pico-8 play session: mixed d-pad (fixed 12-tick cycle)

[t = 1 s] mixed d-pad (1.2s cycle ×~1): → ← ↑ ↓ + 🅾/❎ taps, ~1s
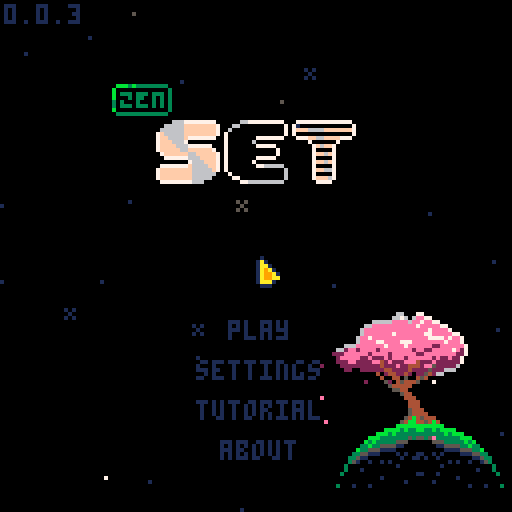
[t = 4 s] mixed d-pad (1.2s cycle ×~3): → ← ↑ ↓ + 🅾/❎ taps, ~4s
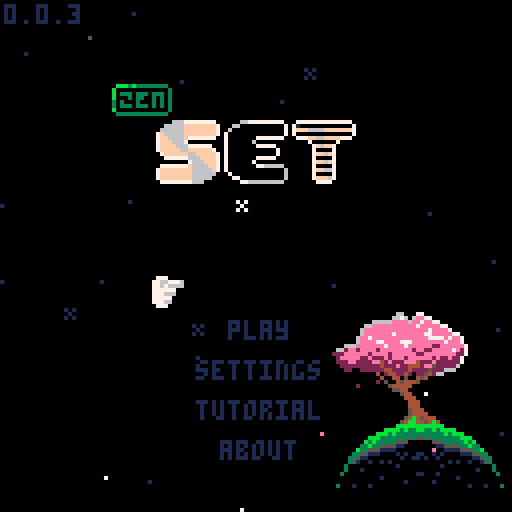
[t = 6 s] mixed d-pad (1.2s cycle ×~5): → ← ↑ ↓ + 🅾/❎ taps, ~6s
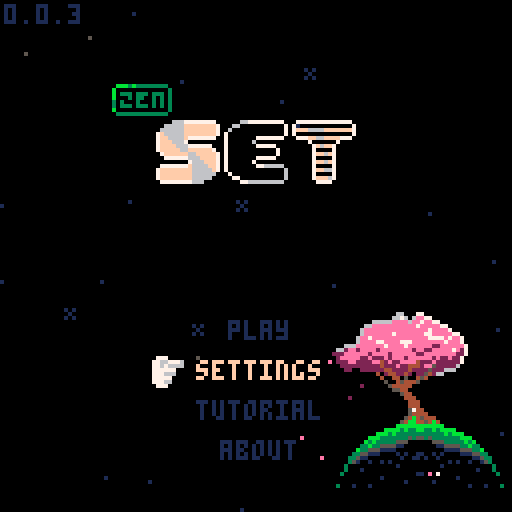
[t = 8 s] mixed d-pad (1.2s cycle ×~6): → ← ↑ ↓ + 🅾/❎ taps, ~8s
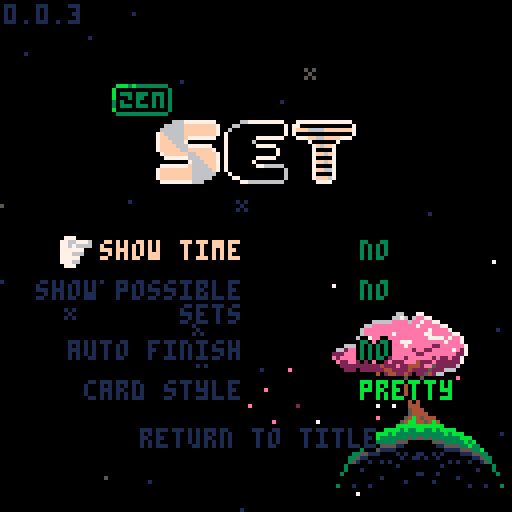

pico-8 cartridge
version 42
__lua__
-- set
-- 2025-12-09
ver="0.0.3"

-- constants
card_w=29
card_h=17
card_f_tm=15

str_t_min=30
str_t_max=100
str_t_shn=20

c_pal_idx=1
c_pals={
	{8,11,13,2,3,5},
	{8,9,10},
	{1,5,6}
}

mode="title"
g_idx=0

-- settings
s_idx=nil
s_time=true
s_posb=true
s_aest=true
s_afin=false

logo_t=0
uits,uitf=0,0
mx,my,lmx,lmy=-1,-1,-1,-1
is_m=false

tit_idx=0
tit_tm=-10
tit_l_tm=-1 -- load time

effs={}
leafs={}
stars={}


function _init()
	printh("===== start set =====")
	poke(0x5f2d,1)
	
	mx,my=stat(32),stat(33)
	lmx,lmy=mx,my
	
	init_stars()
	music(0)
end

function _draw()
	cls()
	
	draw_bk()

	if logo_t<90 then
		draw_logo()
		return
	end
	
	if mode=="title" then
		draw_title()
	elseif mode=="game" then
		draw_game()
		draw_effs()
	elseif mode=="tutorial" then
		draw_tut()
	elseif mode=="about" then
		draw_about()
	elseif mode=="garden" then
		draw_garden()
	end
	
	if(is_m)draw_mouse()
end

function _update()
	uits=(uits+0.1)%30
	uitf=(uitf+0.2)%30
	
	update_bk()
	
	if logo_t<90 then
		logo_t+=1
		if btnp(❎) then
			if logo_t<30 then
				logo_t=30
			elseif logo_t<75 then
				logo_t=75
			end
		end
		return
	end
	
	mx,my=stat(32),stat(33)
	if lmx!=mx or lmy!=my then
		is_m=true
	elseif btn()>0 then
		is_m=false
		uitr()
	end
	lmx,lmy=mx,my
	
	if btnp(⬅️) or
				btnp(➡️) or
				btnp(⬆️) or
				btnp(⬇️) then
		sfx(3,-1,0,8)
	end
	
	if s_idx!=nil then
		update_settings()
	elseif mode=="title" then
		update_title()
	elseif mode=="game" then
		update_game()
		update_effs()
	elseif mode=="tutorial" then
		update_tut()
	elseif mode=="about" then
		update_ab()
	elseif mode=="garden" then
		update_garden()
	end
end

function draw_logo()
	//line(64,0,64,127,1)
	if logo_t>15 and logo_t<75 then
		spr(120,32,60,8,1)
	end
	
	//sspr(
	//	64,56,
	//	mid(0,logo_t-30,64),8,
	//	32,60)
end

function draw_mouse()
	spr(3,mx,my)
end

function init_title()
	if mode=="game" or 
				mode=="garden" then
		music(0)
	end
	mode="title"
	s_idx=nil
	tit_l_tm=-1
end

function draw_title()
	print(ver,1,1,1)
	//line(64,0,64,127,1)
	//line(54,0,54,127,1)
	//line(74,0,74,127,1)
	spr(64+max(flr(tit_tm),0)*2,
		28,21,
		2,1)
	//spr(90,40,40,6,2)
	for i=0,2 do
		spr(
			84+i*2,
			40+i*16+(i-1)*1,
			30,
			2,2)
	end
	
	if s_idx!=nil then
		draw_settings()
	else
		if tit_l_tm==-1 or 
					flr(uits)%2==0 then
		t2(
			"play",
			57,80,
			tit_idx==0 and 15 or 1,0)
		end
		if tit_l_tm==-1 then
			t2(
				"settings",
				49,90,
				tit_idx==1 and 15 or 1,0)
			t2(
				"tutorial",
				49,100,
				tit_idx==2 and 15 or 1,0)
			t2(
				"about",
				55,110,
				tit_idx==3 and 15 or 1,0)
			if not is_m then
				dhand(
					1,
					38+uits%2,
					79+tit_idx*10
				)
			end
		end
	end
end

function update_title()
	if tit_l_tm>0 then
		tit_l_tm-=1
		if(tit_l_tm==0)init_game()
		return
	end
	
	tut_idx=0
	
	if tit_tm<7 then
		tit_tm+=0.4
	else
		tit_tm=rand(30,90)*-1
	end
	
	if btnp(⬇️) then
		tit_idx=min(tit_idx+1,3)
	elseif btnp(⬆️) then
		tit_idx=max(tit_idx-1,0)
	end
	
	-- mouse hover
	if is_m then
		tit_idx=-1
		if pt_m(57,80,16,5)then
			tit_idx=0
		elseif pt_m(49,90,32,5)then
			tit_idx=1
		elseif pt_m(49,100,32,5)then
			tit_idx=2
		elseif pt_m(55,110,19,5)then
			tit_idx=3
		end
	end
	
	if click() then
		if tit_idx==0 then
			sfx(24)
		else
			sfx(3,-1,8,8)
		end
		if(tit_idx==0)tit_l_tm=45
		if(tit_idx==1)s_idx=1
		if(tit_idx==2)mode="tutorial"
		if(tit_idx==3)mode="about"
	end
end

function draw_settings()
	if mode=="game" then
		t2(
			"go back",
			51,30,
			s_idx==-2 and 15 or 1,0)

		t2(
			"get hint",
			49,40,
			s_idx==-1 and 15 or 1,0)
		
		if not p_over then
			t2(
				"end game",
				49,50,
				s_idx==0 and 15 or 1,0)
		end
	end
		
	t2(
		"show time",
		25,60,
		s_idx==1 and 15 or 1,0)
	t2(
		s_time and "yes" or "no",
		90,60, 
		s_time and 11 or 3,0)
		
	t2(
		"show possible\n         sets",
		9,70,
		s_idx==2 and 15 or 1,0)
	t2(
		s_posb and "yes" or "no",
		90,70, 
		s_posb and 11 or 3,0)
		
	t2(
		"auto finish",
		17,85,
		s_idx==3 and 15 or 1,0)
	t2(
		s_afin and "yes" or "no",
		90,85, 
		s_afin and 11 or 3,0)
	
	t2(
		"card style",
		21,95,
		s_idx==4 and 15 or 1,0)
	t2(
		s_aest and "pretty" or "norm",
		90,95, 
		s_aest and 11 or 3,0)
		
	t2(
		"return to title",
		35,107,
		s_idx==5 and 15 or 1,0)
	
	if not is_m then
		local hx,hy=41,29
		if(s_idx==-1)hx,hy=39,39
		if(s_idx==0)hx,hy=39,49
		if(s_idx==1)hx,hy=15,59
		if(s_idx==2)hx,hy=-1,69
		if(s_idx==3)hx,hy=7,84
		if(s_idx==4)hx,hy=11,94
		if(s_idx==5)hx,hy=25,106
		dhand(1,hx+uits%2,hy)
	end
end

function update_settings()
	if btnp(⬇️) then
		s_idx=min(s_idx+1,5)
		if p_over and s_idx==0 then
			s_idx=1
		end
	elseif btnp(⬆️) then
		s_idx=max(
			s_idx-1,
			mode=="game" and -2 or 1
		)
		if p_over and s_idx==0 then
			s_idx=-1
		end
	end
	
	-- mouse hover
	if is_m then
		s_idx=-3
		if mode=="game" then
			if pt_m(51,30,28,5) or
						pt_m(97,1,109,9) then
				s_idx=-2
			elseif pt_m(49,40,32,5)then
				s_idx=-1
			elseif pt_m(49,50,32,5) and
										not p_over then
				s_idx=0
			end
		end
		if pt_m(27,60,73,5)then
			s_idx=1
		elseif pt_m(10,70,90,11)then
			s_idx=2
		elseif pt_m(17,85,86,5)then
			s_idx=3
		elseif pt_m(21,95,91,5)then
			s_idx=4
		elseif pt_m(35,107,60,5)then
			s_idx=5
		end
	end
	
	if click() then
		sfx(3,-1,16,8)
		if s_idx==-2 then
			s_idx=nil
		elseif s_idx==-1 then
			s_idx=nil
			check_cards(true)
		elseif s_idx==0 then
			s_idx=nil
			p_over=true
		elseif s_idx==1 then
			s_time=not s_time
		elseif s_idx==2 then
			s_posb=not s_posb
		elseif s_idx==3 then
			s_afin=not s_afin
		elseif s_idx==4 then 
				s_aest=not s_aest
		elseif s_idx==5 then
			init_title()
		end
	end
end

function draw_tut()
	//rect(0,0,127,127,1)
	if tut_idx<2 then
		local d=d_tut[tut_idx+1]
		for i=0,#d-1 do
			t2(d[i+1],1,i*6+1,13,0)
		end
		
		t2(
			"next page",
			35,122,
			1,0)
	elseif tut_idx==2 then
		t2("valid set examples",18,10,13,0)
		draw_tut_cards(1)
		t2(
			"next page",
			35,122,
			1,0)
	else
		t2("invalid set examples",18,10,13,0)
		draw_tut_cards(4)
		t2(
			"return to title",
			35,122,
			1,0)
	end
		
	if not is_m then
		dhand(1,25+uits%2,121)
	end
end

function draw_tut_cards(s)
	for j=0,2 do
		local r=tut_d[j+s]
		for i=0,#r-1 do
			local d=tut_d[j+s][i+1]
			local c=get_card(d)
			c.x=i*card_w+i*3+18
			c.y=j*card_h+j*15+20
			draw_card(c)
		end
	end
end

function update_tut()
	if click() then
		sfx(3,-1,8,8)
		if tut_idx<3 then
			tut_idx+=1
		else
			mode="title"
		end
	end
end

function draw_about()
	t2(
		"return to title",
		35,122,
		1,0)
	if not is_m then
		dhand(1,25+uits%2,121)
	end
	
	for i=0,#d_ab-1 do
		t2(d_ab[i+1],1,i*6+1,13,0)
	end
end

function update_ab()
	if click() then
		sfx(3,-1,8,8)
		mode="title"
	end
end
-->8
-- game

function init_game()
	music(16) --todo: game music
	for e in all(effs)do
		del(effs,e)
	end
	for d in all(deck)do
		del(deck,d)
	end
	for c in all(cards)do
		del(cards,c)
	end

	mode="game"
	game_st_tm=time()
	game_tm=game_st_tm
	
	g_idx=0 -- game idx
	r_idx=0 -- garden idx
	cards={}
	deck={}
	hint_sets={} -- hints
	n_set=0	-- num sets made
	n_sel=0 -- num selected
	card_off_y=30
	
	sh_tm=0 -- shake time
	n_av_set=0 -- available sets
	p_over=false
	p_over_t=60
	
	for n=1,3 do
	for s in all({5,6,7}) do
	for f in all({0,1,2}) do
	for c in all({1,2,3}) do
		add(deck,{
			n=n,s=s,f=f,c=c
		})
	end end end end
	
	for i=0,11 do
		add(cards,get_deck_card(i*5))
		add_f_card(
			5,5,
			(i%4)*card_w+(i%4)*3+card_w/2,
			flr(i/4)*card_h+card_off_y,
			i*5
		)
	end
	
	move_cards()
	check_cards(false)
end

function draw_game()
	//rect(0,0,127,127,1)
	
	-- deck
	if(g_idx==0)pal(7,15)
	rect(3,3,15,11,7)
	rectfill(1,1,13,9,0)
	rect(1,1,13,9,7)
	print(#deck,4,3,7)
	pal()
	
	-- settings gear
	spr(
		s_idx!=nil and 18 or 
		g_idx==1 and 17 or 16,
		100,2
	)
	
	-- complete sets
	if(g_idx==2)pal(7,15)
	rect(114,3,126,11,7)
	rectfill(112,1,124,9,0)
	rect(112,1,124,9,7)
	print(n_set,115,3,7)
	pal()

	-- time	
	if s_time then
		local ts=ftime(game_tm)
		print(ts,64-(#ts*4)/2,3)
	end
	
	if not p_over then
		if s_posb and #cards<21 then
			t2(
				"possible sets:"..n_av_set,
				1,card_off_y-7,1,0)
		end
	
		if s_idx==nil then
			for n=0,#cards-1 do
				local i=n%4
				local j=flr(n/4)
				draw_card(cards[n+1])
			end
		end
	end
	
	if s_idx!=nil then
		draw_settings()
	end
	
	
	if #cards<21 then
		if is_m then
			print(
				"mouse:move         mouse:toggle",
				1,122,
				1
			) 
		else
		print(
			"⬆️⬇️⬅️➡️:move         ❎:toggle",
			1,122,
			1
		) 
		end
	end
	
	if not is_m then
		local hx,hy=5,10
		if g_idx==1 then
			hx,hy=102,10
		elseif g_idx==2 then
			hx,hy=112,10
		elseif g_idx>2 then
			local i=(g_idx-3)%4
			local j=flr((g_idx-3)/4)
			hx=i*card_w+i*3+14
			hy=j*card_h+j*3+card_off_y+card_h-1
		end

		dhand(2,hx,hy+uits%2)
	end
	
	if p_over and #effs==0 and
				s_idx==nil then
		if n_set==27 or 
					(#deck==0 and n_av_set==0) then
			t2("you win",51,60,1,0)
		else
			t2("game over",47,60,1,0)
		end
	end
end

function draw_card(c)
	if c=="dead" or c.t>0 then
		return
	end
	
	local cx=c.x+flr(c.sh_tm/2)%2
	local cy=c.y
	
	if c.ht_tm>0 and 
				flr(c.ht_tm/8)%2==0 then
		rectfill(
			cx,cy,
			cx+card_w,cy+card_h,
			7
		)
		return
	end
	
	if c.idx==g_idx-3 then
		rectfill(
			cx,cy,
			cx+card_w,cy+card_h,
			1
		)
	end
	
	rect(
		cx,cy,
		cx+card_w,cy+card_h,
		7
	)
	
	local cp=c_pals[c_pal_idx]	
	pal(15,c.idx==g_idx-3 and 1 or 0)
	for i=0,c.n-1 do
		local ccx=cx+card_w/2-3-(c.n-1)*4.5+i*9
		local ccy=cy+1
		local ccs=c.s+3*c.f
		if(s_aest)ccs+=32
		
		-- outline
		pal(6,c.idx==g_idx-3 and 1 or 0)
		pal(7,c.idx==g_idx-3 and 1 or 0)
		
		ospr(ccs,ccx,ccy,1,2)
		
		--card sprite
		pal(7,cp[c.c])
		pal(6,cp[c.c+3])
		spr(
			ccs,
			ccx,ccy,
			1,2)
	end
	pal()
	
	if c.sel then
		local o=flr(uitf)%3-1
		spr(14,cx-o,cy-o)
		spr(15,cx+card_w-7+o,cy-o)
		spr(30,cx-o,cy+card_h-7+o)
		spr(31,
			cx+card_w-7+o,
			cy+card_h-7+o)
	end
end

function update_game()
	if not p_over then
		game_tm=time()-game_st_tm
	else
		goto after_auto
	end
	
	-- update cards
	for c in all(cards)do
		if c!="dead" then
			if(c.sh_tm>0)c.sh_tm-=1
			if(c.ht_tm>0)c.ht_tm-=1
			if c.t>0 then
				c.t-=1
				if c.t==1 then
					sfx(3,-1,0+rand(0,2)*8,8)
				end
			end
		end
	end
	
	auto_clk=false
	if btn(🅾️) then
		update_auto()
		goto after_auto
	end
	
	--button inputs
	if btnp(➡️) then
		g_idx=min(g_idx+1,#cards-1+3)
	elseif btnp(⬅️) then
		g_idx=max(g_idx-1,0)
	elseif btnp(⬇️) then
		if g_idx==0 then
			g_idx=3
		elseif g_idx<3 then
			g_idx=5
		elseif g_idx<#cards-1 then
			g_idx=min(g_idx+4,#cards+3)
		end
	elseif btnp(⬆️) then
		g_idx=max(g_idx-4,0)
	end
	
	-- mouse hovering
	if is_m then
		g_idx=-1
		if pt_m(1,1,13,9) then
			g_idx=0
		elseif pt_m(97,1,8,8) then
			g_idx=1
		elseif pt_m(112,1,120,9) then
			g_idx=2
		end
		
		for i=1,#cards do
			local c=cards[i]
			//c.h=false
			if c.t==0 and
						c!="dead" and
						pt_m(c.x,c.y,
											card_w,card_h) then
				g_idx=c.idx+3
			end
		end
	end
	
	::after_auto::
	
	if p_over then
		g_idx=2
		//g_idx=min(g_idx,1)
		//g_idx=min(g_idx,2)
		if p_over_t==60 then
			-- consider a delay
			-- before this runs
			if n_set==27 or 
					(#deck==0 and n_av_set==0) then
				sfx(5) 
			end
		elseif p_over_t==0 then
			mode="garden"
		end
		p_over_t-=1
		return
	end
	
	-- click deck
	if g_idx==0 and #cards<21 and
				#deck>0  and click() then
		for i=0,2 do
			add(cards,get_deck_card(i*5))
			add_f_card(
				5,5,
				(i%4)*card_w+(i%4)*3+card_w/2,
				4*card_h+card_off_y,
				i*5
			)
		end
		move_cards()
		check_cards(false)
		sfx(3,-1,8,8)
	end
	
	-- click settings
	if g_idx==1 and click() then
		//printh("clicked set todo")
		s_idx=-1
		sfx(3,-1,16,8)
	end
	
	-- click set
	if g_idx==2 and click() then
		printh("clicked set todo")
		//s_idx=-1
		mode="garden"
	end
	
	-- click cards
	local can_check=false
	local c=cards[g_idx-2]
	if g_idx>2 and c!="dead" and
				c.t==0 and click() then
		if c.sel then
			c.sel=false
			n_sel-=1
			sfx(3,-1,16,8)
		elseif n_sel<3 then
			can_check=true
			c.sel=true
			n_sel+=1
			if(n_sel<3)sfx(3,-1,8,8)
		end
	end
	
	if n_sel==3 and can_check then
		check_sel()
		g_idx=min(g_idx,#cards+2)
		if n_set==27 or 
					(s_afin and #deck==0 
					and n_av_set==0) then
			p_over=true
		end
	end
end

function get_card(c)
	return {
		n=c.n,
		s=c.s,
		f=c.f,
		c=c.c,
		idx=-1,
		sel=false,
		sh_tm=0,
		ht_tm=0,
		t=0
	}
end

function get_deck_card(toff)
	local i=rand(1,#deck)
	local dc=deck[i]
	deli(deck,i)
	
	local c=get_card(dc)
	c.t=card_f_tm+toff
	return c
end

function move_cards()
	card_off_y=30
	if #cards==18 then
		card_off_y=20
	elseif #cards==21 then
		card_off_y=10
	end
	
	for n=0,#cards-1 do
		local c=cards[n+1]
		if c!="dead" then
			local i=n%4
			local j=flr(n/4)
			c.x=i*card_w+i*3+1
			c.y=j*card_h+j*3+card_off_y
			c.idx=n
		end
	end
end

function check_sel()
	printh("checking selection")
	local sel={}
	for i=1,#cards do
		if cards[i].sel then
			add(sel,i)
			cards[i].sel=false
		end
	end

	local is_set=check_set(
		cards[sel[1]],
		cards[sel[2]],
		cards[sel[3]]
	)
	
	if is_set then
		for i=#sel,1,-1 do
			local c=cards[sel[i]]
			add_f_card(
				c.x,c.y,
				122,
				5,
				0
			)
		end
	
		if #cards>12 then
			for i=#sel,1,-1 do
				deli(cards,sel[i])
			end
		else 
			for i=#sel,1,-1 do
				if #deck>0 then
					add_f_card(
						5,5,
						cards[sel[i]].x,
						cards[sel[i]].y,
						i*5
					)
					cards[sel[i]]=get_deck_card(i*5)
				else
					cards[sel[i]]="dead"
				end
			end
		end
		
		n_set+=1
		move_cards()
		check_cards(false)
		sfx(4)
	else
		sh_tm=20
		for i=#sel,1,-1 do
			cards[sel[i]].sel=false
			cards[sel[i]].sh_tm=20
		end
		sfx(6)
	end
	
	n_sel=0
end

function check_set(c1,c2,c3)
	if c1=="dead" or
				c2=="dead" or
				c3=="dead" then
		return false
	end
	
	local is_set=true
	for k in all({"n","s","f","c"})do
		//loga({"checking key",k})
		//loga({" ",c1[k],c2[k],c3[k]})
		if c1[k]!=c2[k] and
					c1[k]!=c3[k] and
					c2[k]!=c3[k] then
			//loga({"  all diff for",k})
		elseif c1[k]==c2[k] and
									c2[k]==c3[k] then
			//loga({"  all same for",k})
		else
			//loga({"  not vald for",k})
			return false
		end
	end
	
	return true
end


function check_cards(show)
	hint_sets={} --testing
	
	local g={}
	for i=1,#cards do
	for j=i+1,#cards do
	for k=j+1,#cards do 
		add(g,{i,j,k})
	end end end

	local n=0
	//local f={}
	for i in all(g) do
		//loga({i,unpack(g[i])})
		if check_set(
						cards[i[1]],
						cards[i[2]],
						cards[i[3]]
		) then
			n+=1
			add(hint_sets,{
				cards[i[1]],
				cards[i[2]],
				cards[i[3]]
			})
			
			//debugging
			loga({
				"  set",
				cards[i[1]].idx,
				cards[i[2]].idx,
				cards[i[3]].idx
			})
		end
	end
	n_av_set=n
	//loga({"checked all",n})
	
	if show then
		local i=rand(1,#hint_sets)
		local c=hint_sets[i][1]
		c.ht_tm=90
	end
	//loga({"nnnn",#g})
end

auto_t=0
auto_s=nil
auto_s_idx=0
auto_clk=false
function update_auto()
	//auto_clk=false
	if #effs>0 then
		return
	end
	
	if auto_t>0 then
		auto_t-=1
		return
	else
		auto_t=2
	end
	
	printh("==running auto==") 
	
	if auto_s==nil then
		if #hint_sets>0 then
			local i=rand(1,#hint_sets)
			auto_s=hint_sets[i]
			loga({"auto: use hint",i})
			//deli(hint_sets,i)
		else
			g_idx=0
			auto_clk=true
			loga({"auto: click deck"})
			return
		end
	end
	
	if auto_s_idx<3 then
		auto_s_idx+=1
		local c=auto_s[auto_s_idx]
		g_idx=c.idx+3
		auto_clk=true
		loga({"auto: sel",c.idx})
		
		if auto_s_idx==3 then
			auto_s=nil
			auto_s_idx=0
			loga({"auto: reset"})
		end
	end
end
-->8
-- effects

function draw_effs()
	for e in all(effs)do
		e.draw(e)
	end
end

function update_effs()
	for e in all(effs)do
		e.update(e)
	end
end

function add_f_card(x1,y1,x2,y2,toff)
	add(effs,{
		x1=x1,
		y1=y1,
		x2=x2,
		y2=y2,
		t=card_f_tm+toff,
		draw=draw_f_card,
		update=update_f_card
	})		
end

function draw_f_card(f)
	if f.t<=card_f_tm then
		local d=(card_f_tm-f.t)/card_f_tm
		
		//pal(7,(f.t%8)+8)
		spr(
			32+(f.t*0.5)%4,
			f.x1+(f.x2-f.x1)*d,
			f.y1+(f.y2-f.y1)*d
		)
		//pal()
	end
end

function update_f_card(f)
	f.t-=1
	if(f.t==0)del(effs,f)
end

l_cols={14,14,14,14,7,7,7,2}
function add_leaf()
	add(leafs,{
		x=rand(80,115),
		y=rand(88,95),
		dx=rnd(),
		dy=rnd(),
		c=l_cols[rand(1,#l_cols)],
		t=rand(60,300)
	})	
end

function draw_leaf(l)
	pset(l.x,l.y,l.c)
end

function update_leaf(l)
	l.x-=l.dx*0.5
	l.y+=l.dy*0.5
	l.t-=1
	
	if l.t==0 then
		del(leafs,l)
	end
end

bk_t=0
function draw_bk()
	//rect(0,0,127,127,1)
	draw_stars()
	
	if mode!="garden" then
		spr(
			flr(bk_t)==0 and 139 or 171,
			80,78,
			5,2
		)
		spr(137,94,90,2,2)
		spr(167,81,106,3,2)
		spr(167,105,106,3,2,true)
		//spr(128,81,106,3,3)
		//spr(128,105,106,3,3,true)
	
		for l in all(leafs)do
			draw_leaf(l)
		end
	end
end

function update_bk()
	update_stars()
	
	bk_t+=0.03
	if(bk_t>2)bk_t=0
	
	if rand(0,100)<20 then
		add_leaf()
	end
	
	for l in all(leafs)do
		update_leaf(l)
	end
end

function init_stars()
	for s in all(stars)do
		del(stars,s)
	end
	
	local ns=rand(20,30)
	for i=1,ns do
		local rx=rand(0,127)
		local ry=rand(0,127)
		add(stars,{
			x=rx,y=ry,
			s=rnd()<0.2 and 47 or nil,
			t=rand(str_t_min,str_t_max)
		})
	end
end

function draw_stars()
	for s in all(stars)do
		if s.t>str_t_shn then
			pal(7,1)
		elseif s.t<str_t_shn/2-4 or
									s.t>str_t_shn/2+4 then
			pal(7,5)
		end
		if s.s==nil then
			pset(s.x,s.y,7)
		else
			spr(47,s.x-1,s.y-1)
		end
		pal()
	end
end

function update_stars()
	for s in all(stars)do
		s.t-=1
		if s.t==str_t_shn and
					rnd()<0.5 then
			s.t=0
		end
		if s.t==0 then
			s.t=rand(str_t_min,str_t_max)
		end
	end
end
-->8
-- garden

function draw_garden()
	//line(64,0,64,127,1)
	//rect(0,0,127,127,1)
	t2(
		p_over and "return to title" or "go back",
		12,120,
		r_idx==0 and 15 or 1,0)
	dhand(1,1+flr(uits)%2,119)
	
	//rect(40,40,87,87,1)
	pal(15,0) --testing
	spr(128,40,40,3,3)
	spr(128,64,40,3,3,true)
	spr(131,40,64,3,3)
	spr(131,64,64,3,3,true)
	pal()
	
	for i=0,26 do
		local a=i/26
		pset(
			64+cos(a)*24,
			64+sin(a)*24,
			7
		)
	end 
	spr(181,59,32)
	
	draw_flower()
end

function draw_flower()
	local fx,fy=100,40
	pset(fx,fy,7)
	
	local sh=20 -- stem height
	local nw=3 	-- stem waves
	local ww=2 	-- stem wave width
	local sb=10	-- stem bend
	
	-- stem
	for i=0,sh do
		local s=sin(i/(sh/nw))*ww
		local b=cos((i/sh)/4)*sb-sb
		//loga({i,i/10,s})
		pset(
			fx+s+b,
			fy-i,
			11)
	end
	
	-- pistil
	local px=fx+cos(1/4)*sb-sb
	local py=fy-sh
	pset(px,py,8)
	
	for j=0,4 do
	for i=0,10 do
		pset(
			px+cos(i/10)*j,
			py+sin(i/10)*j,
			7)
	end end
end

function update_garden()
	if is_m then
		if pt_m(12,120,20,5)then
			r_idx=0
		end
	end
	if click() then
		if r_idx==0 then 
			if p_over then
				init_title()
			else
				mode="game"
			end
		end
	end
end
-->8
-- helpers

l_click=false
function click()
	if auto_clk and not p_over then
		return true
	end
	
	if(btnp(❎))return true
	if stat(34)>0 then
		if not l_click then
			l_click=true
			return true
		end
	else
		l_click=false
	end
	return false
end

function uitr()
	_uits,_uitf=0,0
end

function pt_bb(ax,ay,aw,ah,px,py)
	return px>=ax and px<=ax+aw and
								py>=ay and py<=ay+ah
end

function pt_m(ax,ay,aw,ah)
	return pt_bb(ax,ay,aw,ah,mx,my)
end

function rand(bot,top)
	return flr(rnd((top+1)-bot))+bot
end

function ftime(t)
	if type(t)!="number" then
		return t
	end
	local mins=flr(t/60)
	local s=""
	if mins<1 then
		s=s.."00:"
	elseif mins<10 then
		s=s.."0"..mins..":" 
	else
		s=s..mins..":"
	end
	local sec=flr(t%60)
	if sec<10 then 
		s=s.."0"..sec
	else
		s=s..sec
	end
	return s//sub(s,1,4)
end

function ospr(s,x,y,w,h,fh,fv)
	w=w and w or 1
	h=w and h or 1
	fh=fh and fh or false
	fv=fv and fv or false
	for j in all({-1,1})do
	for i in all({-1,1})do
		spr(s,x+i,y+j,w,h,fh,hv)
	end end
end

function dhand(s,x,y)
	pal(7,0)
	pal(6,0)
	ospr(s,x,y)
	pal()
	spr(s,x,y)
end

function t2(s,x,y,c1,c2)
	for j in all({-1,1})do
		print(s,x,y+j,c2)
	end
	for i in all({-1,1})do
		print(s,x+i,y,c2)
	end
	print(s,x,y,c1)
end

function loga(arr)
	printh(a_to_s(arr))
end

function a_to_s(arr)
	local s=arr[1]
	for i=2,#arr do
		s=s.." "..tostr(arr[i])
	end
	return s
end
-->8
-- data
d_tut={
{
"the goal of 'set' is to identify",
"groups of 3 cards, called a",
"'set'.",
"",
"each card has four features:",
"-color: red, green, or purple",
"-shade: open, solid, or stripe", 
"-symbol: pill, diamond, or sqig",
"-number of symbols: 1, 2, or 3",
"",
"a set is valid if each feature",
"for each card is all the same,",
"or all different.",
"",
},
{
"12 cards are dealt at the start.",
"you can select the deck icon to",
"deal 3 more cards if you need.",
"",
"you can win in two ways:",
"",
"1) find all 27 sets.",
"2) if you believe there are no", 
"   more valid sets left, select",
"   'end game' from the gear",
"   menu.",
"",
"for an easier experience, toggle",
"'auto finish' in the gear menu.",
}}

d_ab={
"zen set is a single player",
"interpretation of the card game",
"'set'.",
"",
"it is meant to be a relaxing",
"experience, and to help hone",
"your skills at 'set'.",
"",
"'set' was designed by marsha",
"falco in 1974 and published by",
"set enterprises in 1991.",
"zen set is not affiliated with",
"set enterprises, inc. or the",
"'set' card game. please consider",
"buying the phsyical 'set'",
"card game."
}

tut_d={
	// valid sets
	{
		{n=1,s=5,f=0,c=1},
		{n=1,s=5,f=1,c=1},
		{n=1,s=5,f=2,c=1},
	},
	{
		{n=1,s=6,f=0,c=2},
		{n=2,s=6,f=0,c=3},
		{n=3,s=6,f=0,c=1},
	},
	{
		{n=3,s=7,f=1,c=1},
		{n=1,s=5,f=2,c=2},
		{n=2,s=6,f=0,c=3},
	},
	// invalid sents
	{
		{n=3,s=7,f=1,c=2},
		{n=2,s=7,f=2,c=2},
		{n=1,s=7,f=1,c=2},
	},
	{
		{n=1,s=5,f=0,c=2},
		{n=1,s=6,f=0,c=3},
		{n=1,s=6,f=0,c=1},
	},
	{
		{n=2,s=7,f=1,c=1},
		{n=1,s=5,f=2,c=1},
		{n=2,s=6,f=1,c=3},
	},
}
__gfx__
00000000077700000660000001000000a00000000000000000000000000000000000000000000000000000000000000000000000000000009999900000099999
0000000077667776076000001a100000aa0000000007700000770000007777000007700000770000007777000007700000770000007777009000000000000009
0070070077676666076760001aa10000a9a000000007700007777700077777700007700007ff770007ffff700007700007ff770007ffff709000000000000009
0007700077777700076767601a9a1000a99a0000007777000777777007777770007ff7000777777007777770007ff70007ffff7007ffff709000000000000009
0007700077766600767767671a99a100a999a00000777700007777707777777700777700007fff707ffffff7007ff700007fff707ffffff79000000000000009
0070070077777000766777771a99aa00a99aaa0007777770007777777777777707ffff70007777777777777707ffff70007ffff77ffffff70000000000000000
0000000077766000777777771aaa1000aaa0000007777770007777777777777707777770007ffff77ffffff707ffff70007ffff77ffffff70000000000000000
00000000077700000777777001110000a00000007777777707777777777777777ffffff707777777777777777ffffff707fffff77ffffff70000000000000000
00076000000af000000d10000000000000000000777777777777777077777777777777777fffff707ffffff77ffffff77fffff707ffffff70000000000000000
077666600aaffff00dd11110000000000000000007777770777777007777777707ffff70777777007777777707ffff707ffff7007ffffff70000000000000000
076666600afffff00d1111100000000000000000077777707777770077777777077777707ffff7007ffffff707ffff707ffff7007ffffff70000000000000000
76600666aff00fffd11001110000000000000000007777000777770077777777007ff7000777770077777777007ff70007fff7007ffffff79000000000000009
66600665fff00ff91110011500000000000000000077770007777770077777700077770007fff77007ffff70007ff70007ffff7007ffff709000000000000009
066666500fffff90011111500000000000000000000770000077777007777770000770000077777007777770000770000077ff7007ffff709000000000000009
066665500ffff9900111155000000000000000000007700000007700007777000007700000007700007777000007700000007700007777009000000000000009
00055000000990000005500000000000000000000000000000000000000000000000000000000000000000000000000000000000000000009999900000099999
07777770000070000000000000070000000000000000000000000000000000000000000000000000000000000000000000000000000000000000000070700000
07000070000707007777777700707000000000000007700000770000007777000007700000770000007777000007700000770000007777000000000007000000
07000070007000707000000707000700000000000007700007777700067777700007700007ff770006ffff700007700007ff770006ffff700000000070700000
0700007007000007700000077000007000000000006777000667777006777770006ff7000667777006777770006ff70006ffff7006ffff700000000000000000
070000707000007070000007070000070000000000667700006677707677777700667700006fff707ffffff7006ff700006fff707ffffff70000000000000000
070000700700070070000007007000700000000007667770007677777667777707ffff70007677777667777707ffff70007ffff77ffffff70000000000000000
070000700070700077777777000707000000000007667770007767777667777707667770007ffff77ffffff707ffff70007ffff77ffffff70000000000000000
07777770000700000000000000007000000000007776777707776777776677777ff6fff707776777776677777ffffff707fffff77ffffff70000000000000000
0000000000000000000000000000000000000000777767777776777077776677777767777fffff707ffffff77ffffff77fffff707ffffff70000000000000000
000000000000000000000000000000000000000007776670777677007777766707ffff70777677007777766707ffff707ffff7007ffffff70000000000000000
0000000000000000000000000000000000000000077766707777670077777667077766707ffff7007ffffff707ffff707ffff7007ffffff70000000000000000
0000000000000000000000000000000000000000007766000777660077777767007ff6000777660077777767007ff60007fff6007ffffff70000000000000000
00000000000000000000000000000000000000000077760007777660077777600077760007fff66007ffff60007ff60007ffff6007ffff600000000000000000
0000000000000000000000000000000000000000000770000077777007777760000770000077777007777760000770000077ff7007ffff600000000000000000
00000000000000000000000000000000000000000007700000007700007777000007700000007700007777000007700000007700007777000000000000000000
00000000000000000000000000000000000000000000000000000000000000000000000000000000000000000000000000000000000000000000000000000000
0bbb3b3333333300077b3bb3333333000bbb77b3333333000b7bbb33b77b33000bbb777b33bb77000bbb3b3377b333000bbb3b3333b777000bbb3b3333333300
b0000000000000307000000000000030b000000000000030b000000000000030b000000000000070b000000000000030b0000000000000b0b000000000000030
b0333033303330307033303330333030b077b0b33033303070b330b770b33030b0bb7033b077b070b0333077b0333030b0333033b077b0b0b0333033303330b0
b000303300303030b000303300303030b000b03300303030700030b700303030b00070330070b0b0b000307b003030b0b00030330070b030b000303300303070
3030003000303030b0300030003030303070003000303030b0b0007000303030b0b0003000b030b030300070003030b03030003000703030303000300030b070
30333033303030303033303330303030707b3033303030303033307bb0303030b0b7b03b70303030303330bb3030b07030333033b07030303033303330b0b070
b000000000000030b0000000000000307000000000000030b0000000000000307000000000000030b000000000000070b000000000000030b000000000000070
03333333333333000b333333333333000bbb33333333330003377bb3b333330007bb33b77b333300033b777b33bb77000333333377bb3300033333333bb77700
077777777777777777000000000000000000666777777770000066777777777007777777777777700000ddddddddddd00000bbbbbbbbbbb00888888888888880
700000000000000000700000000000000066666ffffffff70066000000000007700000000000000700dd22222222222d00bb00000000000b8000000000000008
707770666077706660700000000000000666666ffffffff706000000000000077fff6666fffffff70d2222222222222d0b0000000000000b8222222222222228
707070060070006060700000000000007f66666ffffffff770000000000000077000000000000007d22222222222222db00000000000000b8000000000000008
707770060070006060700000000000007ff6666f7777777070000000777777700777ff66ffff7770d2222222ddddddd0b0000000bbbbbbb00888222222228880
707000666077706660700000000000007fff66670000000070000006000000000000700000070000d222222d00000000b000000b000000000000800000080000
700000000000000000700000000000007ffff666777777007000000077777000000007f6ff700000d2222222dddddd00b0000000bbbbb0000000082222800000
077777777777777777000000000000007fffff66ffffff7070000000000007000000070000700000d2222222222222d0b000000000000b000000080000800000
0777777777777777777777777700000007ffffff66fffff77000000000000700000007ff6f7000000d2222222222222db000000000000b000000082222800000
7000000000000000000000000070000000777777666ffff77000000077777000000007000070000000dddddd2222222db0000000bbbbb0000000080000800000
70777066607770666070006660700000000000007666fff77000000700000000000007ff6f70000000000000d222222db000000b000000000000082222800000
7070000600707060007000660070000007777777f6666ff7700000007766666000000700007000000ddddddd2222222db0000000bbbbbbb00000080000800000
700070060070706060700060007000007ffffffff66666f77000000000000006000007ff66700000d22222222222222db00000000000000b0000082222800000
707770666070706660777066607000007ffffffff666666007000000000000060000070000700000d2222222222222d00b0000000000000b0000080000800000
700000000000000000000000007000007ffffffff66666000077000000000006000007fff6700000d22222222222dd0000bb00000000000b0000082222800000
077777777777777777777777770000000777777776660000000077666666666000000077770000000ddddddddddd00000000bbbbbbbbbbb00000008888000000
007777770077777007777770000000000000000000000000000000000000000000aaaaa000aaaaa000aaa0000aaaaa00aaaaaaaaaaaaaaaa00aaaaa00aaaaaa0
07000007070000077000000700000000000000000000000000000000000000000aaaaaaa0aaaaaaa00aaa0000aaaaaa0aaaaaaaaaaaaaaaa0aaaaaa0aaaaaaaa
7000777070007770700000070000000000000000000000000000000000000000aaa000aaaaa00aaa0aaaa0000aa00aaa000aaa000aa000000aa00aa0aaaaaaaa
7000000770000007077007700000000000000000000000000000000000000000aa000000aa0000aa0aaa0000aaa000aa00aaaa00aaaaaa00aaa00aa0aa0aa0aa
7000000770000007007007000000000000000000000000000000000000000000aa00aaaaaa0000aa0aaa0000aaa000aa00aaa000aaaaaa00aa000aaaaa0aa0aa
0777000770007770007007000000000000000000000000000000000000000000aaa000aaaaa00aaaaaaa0000aa000aaa0aaaa000aa00000aaaaaaaaaa00000aa
7000007007000007007007000000000000000000000000000000000000000000aaaaaaa0aaaaaaa0aaaaaaaaaaaaaaa00aaa0000aaaaaaaaa0000aaaa00000aa
77777700007777700007700000000000000000000000000000000000000000000aaaaa000aaaaa00aaaaaaaaaaaaa0000aaa0000aaaaaaaaa0000aaaa00000aa
0000000000000000000bbbbb10000000000000000000000000000000000000000000000004000000004000000000000000000000000060006700000000000000
0000000000000000bbbbb33bf00000000000000000000000000000000000000000000000040000004440005000000000000000000066e706ee77700000000000
0000000000000bbbbbb333331000000000000000000000000000000000000000000000000044000040000500000000000000006666eeee6ee7eee70000000000
000000000000bb3b33335535f00000000000000000000000000000000000000000000000400440040000540000000000000066eeeeeeeeee7eeeee7700000000
0000000000bbb33355551111f000000000000000000000000000000000000000000000000400440500454000000000000006eeeeeeeeeeeeeee7eeee77000000
000000000bb3335511110010010000000000000000000000000000000000000000000000005004544450000000000000006eeeeeee77eeeeee77eeeeee700000
0000000033331111101010010f0000000000000000000000000000000000000000000000000544444000000000000000006ee77eeeeeeeeeeeee777e7ee70000
0000000b311100000100010001000000000000000000000000000000000000000000000000005544000000000000000006eeeee77eeee77eeeeeeee7eee70000
00000033101010000100010000f0000000000000000000000000000000000000000000000000005440000000000000006eeeeeeee7eeeee7eeeeee2eeeee7000
000003310001001000000001001000000000000000000000000000000000000000000000000000044400000000000066eeeeeeeeeeeeeee72eee22eee7ee7000
00003100101000010001000000f0100000000000000000000000000000000000000000000000000044400000000066eeeeeeee2eeeeeeeeee222eeeeeee27000
00003010000001000100001000010000000000000000000000000000000000000000000000000000444000000002eeeee2ee2eeee2eee2ee2eeee2e2ee270000
000310010100100100000000000010000000000000000000000000000000000000000000000000005444000000002eeeee22e2222e222eee22222e2222270000
0031010000000000100010010000f010000000000000000000000000000000000000000000000000544440000002e22ee2222eee222e22e2e22ee22222600000
003010000000001000000000000001010000000000000000000000000000000000000000000000054b454440000022222e222222222220220202222266000000
01000001001000000000010000000010000000000000000000000000000000000000000000000054bb4454b40000002222222200220000002020226600000000
01100000000000000000000000000001010000000000000000000000000000000000000000bbbbbb000000000000000000000000000660007700000000000000
01000000001000000100000000000000101010000000000000000000000000000000000bbbb3b33b00000000000000000000000000667606ee77000000000000
000000000000000000000100000000000100000100000000000000000000000000000bbb3b33333300000000000000000000066666eeee6ee7ee770000000000
1000010000000000000000000000000000110100100000000000000000000000000bbb3333333535000000000000000000066eeeeeeeeeee7eeeee7700000000
000000000000000000000000000000000000110000101001000000000000000000b3b333335550000000000000000000006eeeeeeeeeeeeeeee7eeee70000000
0000000010001000000000000000000000000111111101000000000000000000033b3355551100000000000000000000006eeeeeee7eeeeeee77eeeee7700000
0000000000000000000000000000000000000000111111110000000000000000b335551111000000000000000000000006ee7eeeeeeeeeeeeee7777e7ee70000
10000100000000000000000000000000000000000001111100000000000000033551110000101001000000000000000006eeee77eeee777eeeeeeee7eee70000
0000000000000000000000000000000000000000000e77000000000000000033511000000001001000000000000000666eeeeeee7eeee7eeeeee22eeeeee7000
000000000000000000000000000000000000000000eeee7000000000000000351001001010000000000000000000662ee2eeee2eeeeeeee2ee22eeeee7e27000
000000000000000000000000000000000000000002eee7e70000000000000300000000000010000000000000000222eeeeee2eeee2eeeeee22eeeeeeee227000
0000000000000000000000000000000000000000222eeee7000000000000030001000000000000000000000000002eeeee22e222e2eee2eeeeee2e22e2270000
00000000000000000000000000000000000000000242042000000000000030000000000000000001000000000000222ee2222eee2e222eee2222e22222270000
00000000000000000000000000000000000000000004400000000000000000000000001000000000000000000000022222222222222e22e222ee222222600000
00000000000000000000000000000000000000000000540000000000000000000000000000001000000000000000002200222222222222222222222666000000
00000000000000000000000000000000000000000005444000000000000300010001000000000000000000000000000000000000220222202222266000000000
__map__
0000000000000000000000000000000000000000000000000000000000000000000000000000000000000000000000000000000000000000000000000000000000000000000000000000000000000000000000000000000000000000000000000000000000000000000000000000000000000000000000000000000000000000
0000000000009c00000000000000000000000000000000000000000000000000000000000000000000000000000000000000000000000000000000000000000000000000000000000000000000000000000000000000000000000000000000000000000000000000000000000000000000000000000000000000000000000000
00000000a0b100898a0000000000000000000000000000000000000000000000000000000000000000000000000000000000000000000000000000000000000000000000000000000000000000000000000000000000000000000000000000000000000000000000000000000000000000000000000000000000000000000000
a0a100a0a0a100999a0000000000000000000000000000000000000000000000000000000000000000000000000000000000000000000000000000000000000000000000000000000000000000000000000000000000000000000000000000000000000000000000000000000000000000000000000000000000000000000000
b0b0a1b0b0a10000000000000000000000000000000000000000000000000000000000000000000000000000000000000000000000000000000000000000000000000000000000000000000000000000000000000000000000000000000000000000000000000000000000000000000000000000000000000000000000000000
